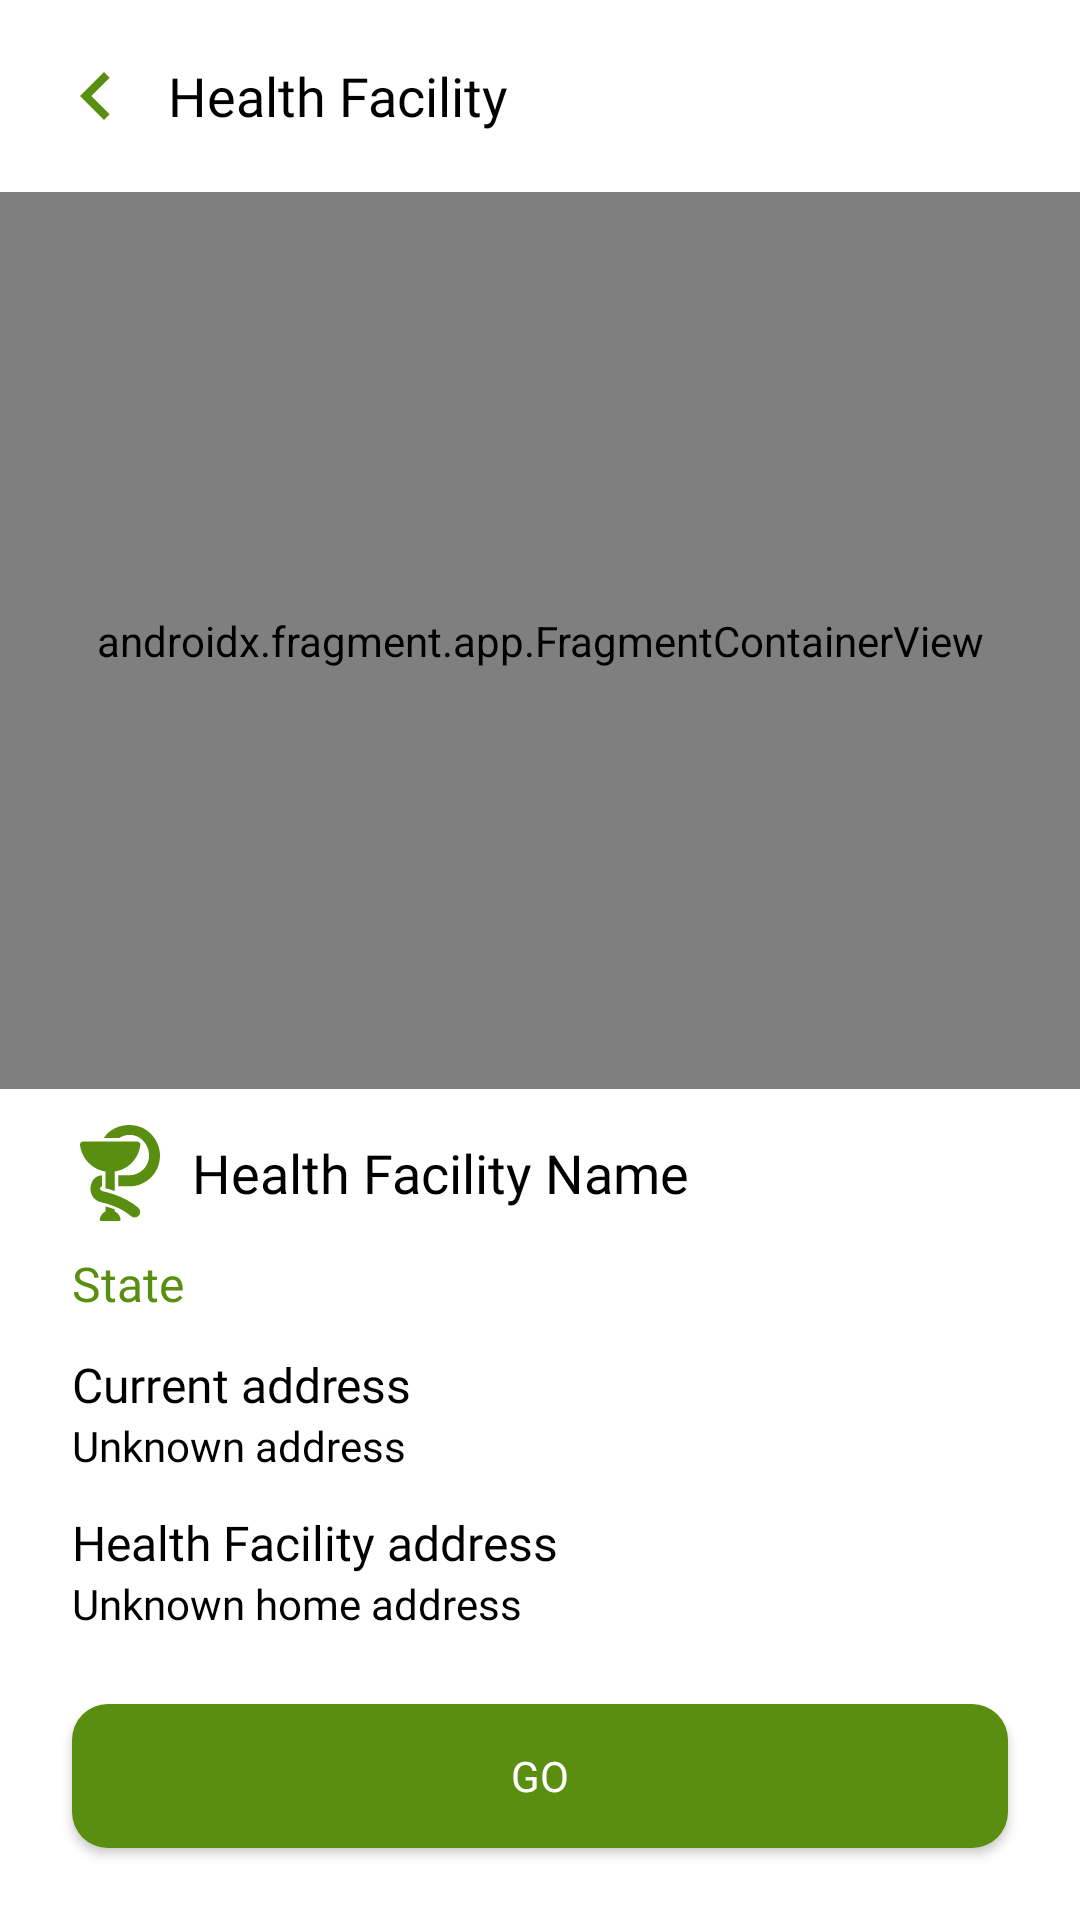

This screen was rendered from an Android layout file. Write that file and the resources it references.
<!-- AndroidManifest.xml: application theme Theme.HealthHub -->
<!-- res/layout/activity_health_facility_details.xml -->
<?xml version="1.0" encoding="utf-8"?>
<androidx.constraintlayout.widget.ConstraintLayout xmlns:android="http://schemas.android.com/apk/res/android"
    xmlns:app="http://schemas.android.com/apk/res-auto"
    xmlns:tools="http://schemas.android.com/tools"
    android:id="@+id/healthfac_constraint1"
    android:layout_width="match_parent"
    android:layout_height="match_parent"
    tools:context=".HealthFacilityDetails">

    <LinearLayout
        android:id="@+id/healthfac_linear1"
        android:layout_width="match_parent"
        android:layout_height="wrap_content"
        android:orientation="horizontal"
        app:layout_constraintEnd_toEndOf="parent"
        app:layout_constraintTop_toTopOf="parent"
        app:layout_constraintStart_toStartOf="parent"
        android:padding="16dp"
        android:gravity="center_vertical"
        android:background="@color/white">

        <Button
            android:id="@+id/healthfac_btn1"
            android:layout_width="32dp"
            android:layout_height="32dp"
            android:background="@drawable/baseline_chevron_left_24"/>

        <TextView
            android:id="@+id/healthfac_tv1"
            android:layout_width="wrap_content"
            android:layout_height="wrap_content"
            android:text="Health Facility"
            android:textSize="18sp"
            android:fontFamily="@font/inter_semibold"
            android:textColor="@color/black"
            android:layout_marginStart="8dp"/>
    </LinearLayout>

    <LinearLayout
        android:id="@+id/healthfac_linear2"
        android:layout_width="match_parent"
        android:layout_height="wrap_content"
        android:orientation="vertical"
        app:layout_constraintBottom_toBottomOf="parent"
        app:layout_constraintStart_toStartOf="parent"
        app:layout_constraintEnd_toEndOf="parent">

        <LinearLayout
            android:id="@+id/healthfac_linear3"
            android:layout_width="match_parent"
            android:layout_height="wrap_content"
            android:orientation="horizontal"
            android:gravity="center_vertical"
            android:layout_marginTop="12dp">

            <ImageView
                android:id="@+id/healthfac_img1"
                android:layout_width="wrap_content"
                android:layout_height="wrap_content"
                android:src="@drawable/pharmacy_icon_svgrepo"
                android:tint="@color/app_main"
                android:layout_marginStart="24dp"
                tools:ignore="UseAppTint" />

            <TextView
                android:id="@+id/healthfac_tv6"
                android:layout_width="wrap_content"
                android:layout_height="wrap_content"
                android:text="Health Facility Name"
                android:textSize="18dp"
                android:fontFamily="@font/inter_semibold"
                android:textColor="@color/black"
                android:layout_marginStart="8dp"
                android:layout_marginEnd="24dp"/>

        </LinearLayout>

        <TextView
            android:id="@+id/healthfac_tv7"
            android:layout_width="wrap_content"
            android:layout_height="wrap_content"
            android:text="State"
            android:textSize="16dp"
            android:fontFamily="@font/inter_semibold"
            android:textColor="@color/app_main"
            android:layout_marginStart="24dp"
            android:layout_marginEnd="24dp"
            android:layout_marginTop="10dp"/>

        <TextView
            android:id="@+id/healthfac_tv2"
            android:layout_width="match_parent"
            android:layout_height="wrap_content"
            android:text="Current address"
            android:textSize="16sp"
            android:fontFamily="@font/inter_semibold"
            android:textColor="@color/black"
            android:layout_marginStart="24dp"
            android:layout_marginEnd="24dp"
            android:layout_marginTop="12dp"/>

        <TextView
            android:id="@+id/healthfac_tv3"
            android:layout_width="match_parent"
            android:layout_height="wrap_content"
            android:text="Unknown address"
            android:textSize="14sp"
            android:fontFamily="@font/inter_medium"
            android:textColor="@color/black"
            android:layout_marginStart="24dp"
            android:layout_marginEnd="24dp"
            android:layout_marginBottom="12dp"/>

        <TextView
            android:id="@+id/healthfac_tv4"
            android:layout_width="match_parent"
            android:layout_height="wrap_content"
            android:text="Health Facility address"
            android:textSize="16sp"
            android:fontFamily="@font/inter_semibold"
            android:textColor="@color/black"
            android:layout_marginStart="24dp"
            android:layout_marginEnd="24dp" />

        <TextView
            android:id="@+id/healthfac_tv5"
            android:layout_width="match_parent"
            android:layout_height="wrap_content"
            android:text="Unknown home address"
            android:textSize="14sp"
            android:fontFamily="@font/inter_medium"
            android:textColor="@color/black"
            android:layout_marginStart="24dp"
            android:layout_marginEnd="24dp" />

        <Button
            android:id="@+id/healthfac_btn2"
            android:layout_width="match_parent"
            android:layout_height="wrap_content"
            android:text="Go"
            android:layout_marginStart="24dp"
            android:layout_marginEnd="24dp"
            android:layout_marginTop="24dp"
            android:layout_marginBottom="24dp"
            android:background="@drawable/round_btn"
            android:textSize="14sp"
            android:textColor="@color/white"
            android:fontFamily="@font/inter_semibold"/>

    </LinearLayout>

    <androidx.fragment.app.FragmentContainerView
        android:id="@+id/healthfac_mapsFragment"
        android:name="com.google.android.gms.maps.SupportMapFragment"
        android:layout_width="0dp"
        android:layout_height="0dp"
        app:layout_constraintBottom_toTopOf="@+id/healthfac_linear2"
        app:layout_constraintEnd_toEndOf="parent"
        app:layout_constraintStart_toStartOf="parent"
        app:layout_constraintTop_toBottomOf="@+id/healthfac_linear1" />

</androidx.constraintlayout.widget.ConstraintLayout>
<!-- resources referenced by this layout -->
<resources>
  <color name="app_main">#5A8E11</color>
  <color name="black">#FF000000</color>
  <color name="white">#FFFFFFFF</color>
  <!-- drawable baseline_chevron_left_24 (drawable) -->
  <vector xmlns:android="http://schemas.android.com/apk/res/android" android:height="24dp" android:tint="#5A8E11" android:viewportHeight="24" android:viewportWidth="24" android:width="24dp">
        
      <path android:fillColor="@android:color/white" android:pathData="M15.41,7.41L14,6l-6,6 6,6 1.41,-1.41L10.83,12z"/>
      
  </vector>
  <!-- drawable pharmacy_icon_svgrepo (drawable) -->
  <vector xmlns:android="http://schemas.android.com/apk/res/android" android:height="32dp" android:viewportHeight="950.34" android:viewportWidth="950.34" android:width="32dp">
        
      <path android:fillColor="#000000" android:pathData="M570.74,97.94c120.7,0 204.6,115.9 190.4,230.5c-11.8,94.7 -95.9,169.1 -191.4,169.1h-113v110h113c133.2,0 251.4,-90.3 289.1,-217.5c11.7,-39.5 15.3,-81.4 10.2,-122.3c-3.4,-27.3 -10.5,-54.1 -21,-79.5c-34.6,-83.7 -105,-151.4 -194.6,-176.4c-66.9,-18.6 -139.8,-15.3 -204.5,10c-33.8,13.2 -65.4,32.3 -92.5,56.4c-16.6,14.7 -29.4,31.8 -41.2,50.3h152.3C497.04,109.84 533.14,97.94 570.74,97.94z"/>
        
      <path android:fillColor="#000000" android:pathData="M332.74,460.64V627.04c24.9,6 56,14.5 90,26.2v-192.6c133.7,-20.1 238.6,-128.4 253.5,-263.7c2,-17.7 -12,-33.2 -29.8,-33.2H441.04H303.44h-194.4c-17.9,0 -31.8,15.5 -29.8,33.2C94.14,332.24 198.94,440.54 332.74,460.64z"/>
        
      <path android:fillColor="#000000" android:pathData="M466.24,950.34c9.3,0 16.3,-8.3 14.8,-17.5c-4.4,-26.2 -18.5,-49.1 -38.5,-64.9c-3.2,-2.5 -6.5,-4.8 -10,-7c-3.2,-2 -6.6,-3.8 -10,-5.5v-20.5c-31.7,-13.2 -63.4,-20.4 -90,-28v48.5c-3.4,1.6 -6.8,3.5 -10,5.5c-3.5,2.1 -6.8,4.5 -10,7c-20,15.8 -34.1,38.7 -38.5,64.9c-1.5,9.1 5.5,17.5 14.8,17.5H466.24z"/>
        
      <path android:fillColor="#000000" android:pathData="M297.54,608.24v-110.5c-72.1,2.9 -114.9,62.5 -114.9,135.3c0,46.4 24.9,90.9 64.4,115.2c19.2,11.9 40.9,16.5 62.5,21.9c0,0 0,0 0.1,0c97.8,24.5 197.2,65.7 274.3,131.8c10.4,8.9 23.1,13.3 35.8,13.3c15.5,0 30.9,-6.5 41.8,-19.2c1.3,-1.5 2.4,-3 3.5,-4.6c1.8,-2.6 3.3,-5.3 4.6,-8.1c0.4,-0.9 0.8,-1.9 1.2,-2.8c0.9,-2.2 1.6,-4.5 2.2,-6.7c5,-19.6 -1.1,-41.2 -17.5,-55.3c-67.9,-58.2 -148.9,-99.7 -233,-129.2c-26.2,-9.2 -52.8,-17.3 -79.7,-24.1c-9.8,-2.5 -19.8,-5 -29.7,-7.1C269.14,648.44 269.14,614.64 297.54,608.24z"/>
      
  </vector>
  <!-- drawable round_btn (drawable) -->
  <?xml version="1.0" encoding="utf-8"?>
  <shape xmlns:android="http://schemas.android.com/apk/res/android">
      <solid android:color="@color/green"/>
      <corners
          android:radius="12dp" />
  </shape>
  <style name="Theme.HealthHub" parent="Base.Theme.HealthHub" />
  <color name="green">#5A8E11</color>
  <style name="Base.Theme.HealthHub" parent="Theme.MaterialComponents.DayNight.NoActionBar">
  
          
           <item name="colorPrimary">@color/green</item>
          <item name="colorPrimaryVariant">@color/light_green</item>
          <item name="colorOnPrimary">@color/white</item>
          <item name="colorSecondary">@color/dark_green</item>
          <item name="colorOnSecondary">@color/white</item>
          <item name="colorSurface">@color/white</item>
          <item name="colorOnSurface">@color/black</item>
  
  
      </style>
  <color name="light_green">#d1ebae</color>
  <color name="dark_green">#2A4209</color>
</resources>
